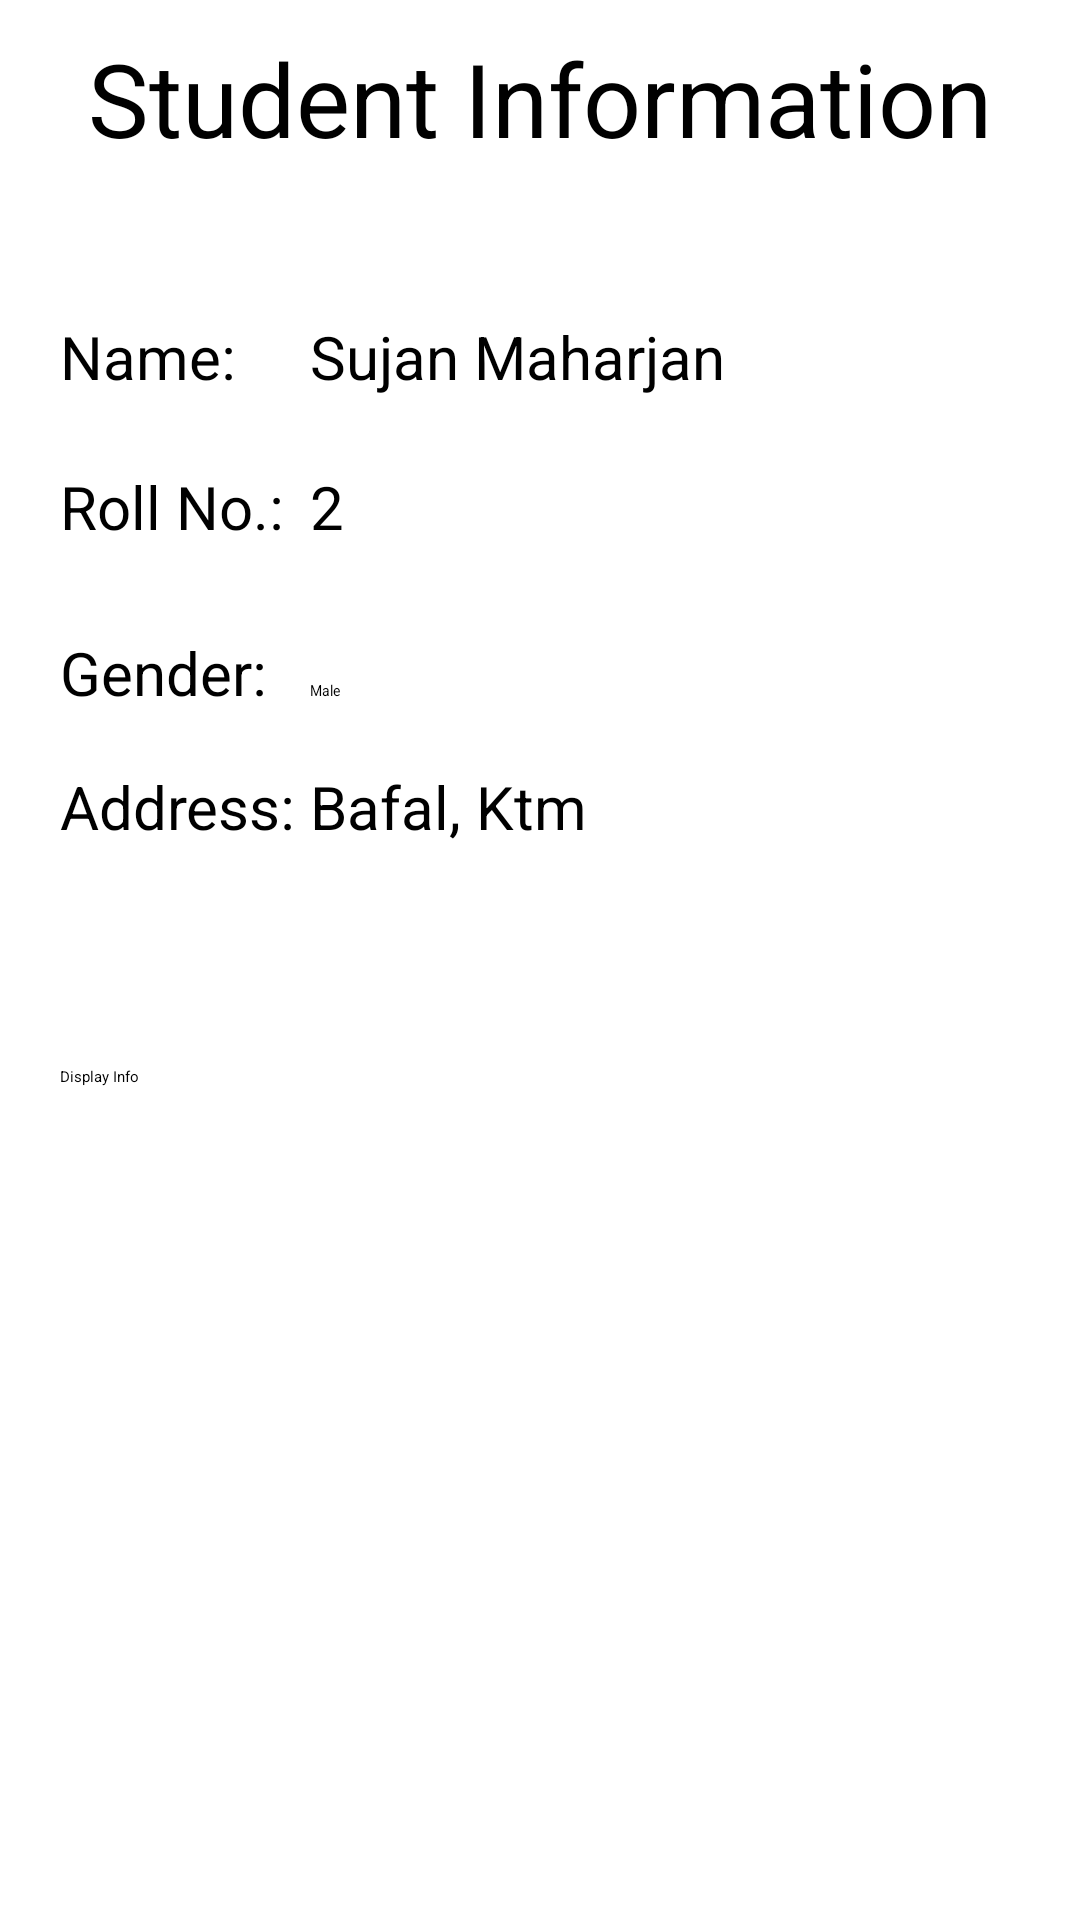

Produce the Android XML layout that renders to this screen, including the resource entries it uses.
<!-- AndroidManifest.xml: application theme Theme.GridViewDemo -->
<!-- res/layout/activity_student_info.xml -->
<?xml version="1.0" encoding="utf-8"?>
<androidx.constraintlayout.widget.ConstraintLayout xmlns:android="http://schemas.android.com/apk/res/android"
    xmlns:app="http://schemas.android.com/apk/res-auto"
    xmlns:tools="http://schemas.android.com/tools"
    android:layout_width="match_parent"
    android:layout_height="match_parent"
    tools:context=".tasks.StudentInfo">


    <TextView
        android:id="@+id/newsTitle"
        android:layout_width="match_parent"
        android:layout_height="wrap_content"
        android:layout_alignParentLeft="true"
        android:layout_alignParentTop="true"
        android:layout_alignParentRight="true"
        android:layout_marginStart="10dp"
        android:layout_marginTop="10dp"
        android:layout_marginEnd="10dp"
        android:text="Student Information"
        android:textAlignment="center"
        android:textSize="34sp"
        app:layout_constraintEnd_toEndOf="parent"
        app:layout_constraintStart_toStartOf="parent"
        app:layout_constraintTop_toTopOf="parent" />

    <TableLayout
        android:id="@+id/inputTable"
        android:layout_width="0dp"
        android:layout_height="wrap_content"
        android:layout_marginStart="10dp"
        android:layout_marginTop="50dp"
        android:layout_marginEnd="10dp"
        android:layout_marginBottom="50dp"
        android:stretchColumns="0"
        app:layout_constraintBottom_toTopOf="@+id/displayStudentInfoBtn"
        app:layout_constraintEnd_toEndOf="@+id/newsTitle"
        app:layout_constraintStart_toStartOf="@+id/newsTitle"
        app:layout_constraintTop_toBottomOf="@+id/newsTitle">

        <TableRow
            android:layout_width="match_parent"
            android:layout_height="match_parent">

            <TextView
                android:id="@+id/lengthLabel"
                android:layout_width="wrap_content"
                android:layout_height="wrap_content"
                android:text="Name:"
                android:textSize="20sp" />

            <EditText
                android:id="@+id/nameEditText"
                android:layout_width="wrap_content"
                android:layout_height="50dp"
                android:ems="10"
                android:hint="Sujan Maharjan"
                android:inputType="text"
                android:textSize="20sp" />

        </TableRow>

        <TableRow
            android:layout_width="match_parent"
            android:layout_height="match_parent">

            <TextView
                android:id="@+id/breadthLabel"
                android:layout_width="wrap_content"
                android:layout_height="wrap_content"
                android:text="Roll No.:"
                android:textSize="20sp" />

            <EditText
                android:id="@+id/rollNoEditText"
                android:layout_width="wrap_content"
                android:layout_height="50dp"
                android:ems="10"
                android:hint="2"
                android:inputType="number"
                android:textSize="20sp" />

        </TableRow>

        <TableRow
            android:layout_width="match_parent"
            android:layout_height="match_parent">

            <TextView
                android:id="@+id/genderLabel"
                android:layout_width="wrap_content"
                android:layout_height="wrap_content"
                android:text="Gender:"
                android:textSize="20sp" />

            <Spinner
                android:id="@+id/genderSpinner"
                android:layout_width="wrap_content"
                android:layout_height="50dp"
                android:entries="@array/gender"
                android:spinnerMode="dropdown" />

        </TableRow>

        <TableRow
            android:layout_width="match_parent"
            android:layout_height="match_parent">

            <TextView
                android:id="@+id/addressLabel"
                android:layout_width="wrap_content"
                android:layout_height="wrap_content"
                android:text="Address:"
                android:textSize="20sp" />

            <EditText
                android:id="@+id/addressEditText"
                android:layout_width="wrap_content"
                android:layout_height="50dp"
                android:ems="10"
                android:hint="Bafal, Ktm"
                android:inputType="text"
                android:textSize="20sp" />

        </TableRow>

    </TableLayout>

    <Button
        android:id="@+id/displayStudentInfoBtn"
        android:layout_width="0dp"
        android:layout_height="wrap_content"
        android:layout_marginStart="10dp"
        android:layout_marginTop="50dp"
        android:layout_marginEnd="10dp"
        android:onClick="onStudentInfoDisplayBtnClicked"
        android:text="Display Info"
        app:layout_constraintEnd_toEndOf="@+id/newsTitle"
        app:layout_constraintStart_toStartOf="@+id/newsTitle"
        app:layout_constraintTop_toBottomOf="@+id/inputTable" />


</androidx.constraintlayout.widget.ConstraintLayout>
<!-- resources referenced by this layout -->
<resources>
  <string-array name="gender">
          <item>Male</item>
          <item>Female</item>
          <item>Others</item>
      </string-array>
</resources>
